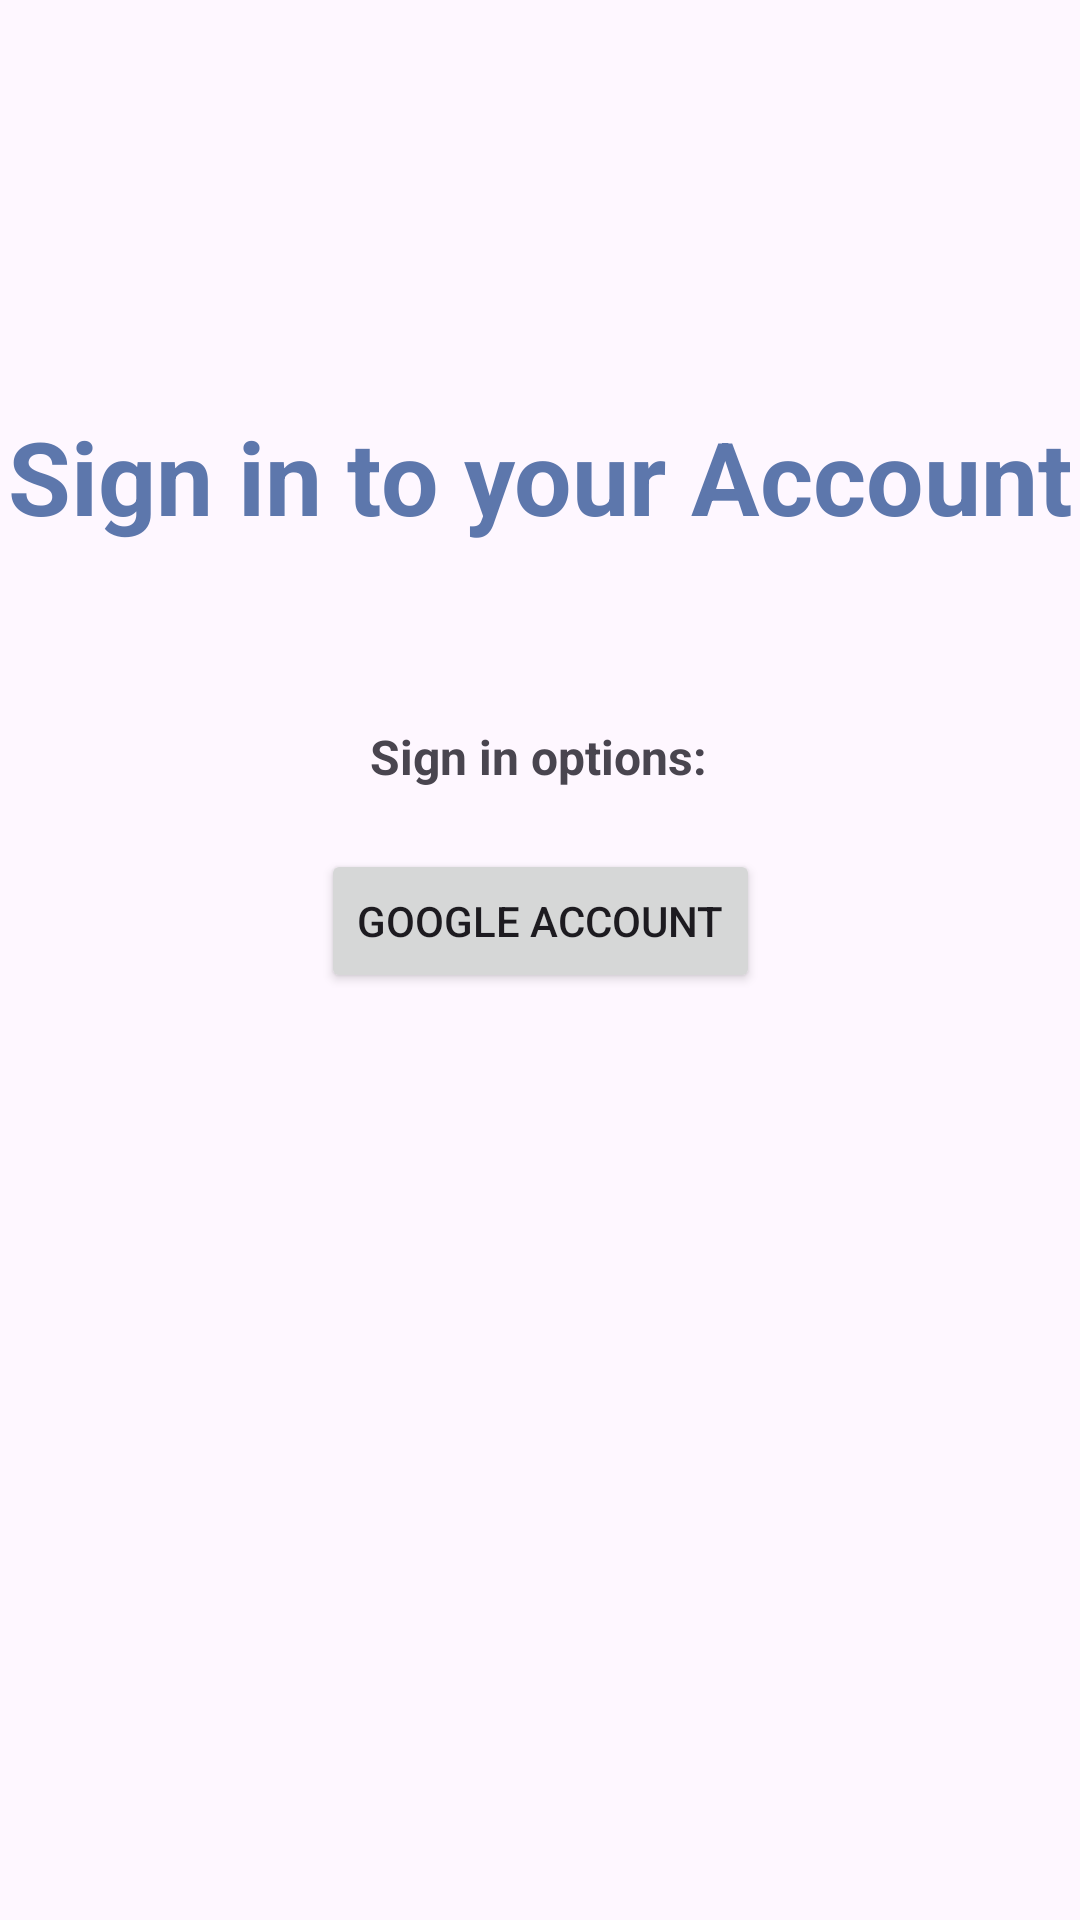

Layout XML and referenced resources for this Android screen:
<!-- AndroidManifest.xml: application theme Theme.EmployeeTracker -->
<!-- res/layout/activity_google_sign_in.xml -->
<?xml version="1.0" encoding="utf-8"?>
<androidx.constraintlayout.widget.ConstraintLayout xmlns:android="http://schemas.android.com/apk/res/android"
    xmlns:app="http://schemas.android.com/apk/res-auto"
    xmlns:tools="http://schemas.android.com/tools"
    android:id="@+id/main"
    android:layout_width="match_parent"
    android:layout_height="match_parent"
    tools:context=".GoogleSignInActivity">

    <TextView
        android:id="@+id/textView2"
        android:layout_width="wrap_content"
        android:layout_height="wrap_content"
        android:layout_marginStart="16dp"
        android:layout_marginTop="136dp"
        android:layout_marginEnd="16dp"
        android:text="@string/google_sign_in_text1"
        android:textAlignment="center"
        android:textColor="@android:color/system_palette_key_color_primary_light"
        android:textSize="34sp"
        android:textStyle="bold"
        app:layout_constraintEnd_toEndOf="parent"
        app:layout_constraintStart_toStartOf="parent"
        app:layout_constraintTop_toTopOf="parent" />

    <TextView
        android:id="@+id/textView3"
        android:layout_width="wrap_content"
        android:layout_height="wrap_content"
        android:layout_marginTop="60dp"
        android:text="@string/google_sign_in_text2"
        android:textSize="16sp"
        android:textStyle="bold"
        app:layout_constraintEnd_toEndOf="parent"
        app:layout_constraintHorizontal_bias="0.498"
        app:layout_constraintStart_toStartOf="parent"
        app:layout_constraintTop_toBottomOf="@+id/textView2" />

    <Button
        android:id="@+id/button2"
        style="@style/Widget.AppCompat.Button"
        android:layout_width="wrap_content"
        android:layout_height="wrap_content"
        android:layout_marginTop="20dp"
        android:drawableLeft="@drawable/common_google_signin_btn_icon_dark"
        android:text="@string/google_sign_in_btn1"
        app:layout_constraintEnd_toEndOf="parent"
        app:layout_constraintHorizontal_bias="0.5"
        app:layout_constraintStart_toStartOf="parent"
        app:layout_constraintTop_toBottomOf="@+id/textView3" />
</androidx.constraintlayout.widget.ConstraintLayout>
<!-- resources referenced by this layout -->
<resources>
  <string name="google_sign_in_btn1">Google Account</string>
  <string name="google_sign_in_text1">Sign in to your Account</string>
  <string name="google_sign_in_text2">Sign in options:</string>
  <style name="Theme.EmployeeTracker" parent="Base.Theme.EmployeeTracker" />
  <style name="Base.Theme.EmployeeTracker" parent="Theme.Material3.DayNight.NoActionBar">
          
          
      </style>
</resources>
